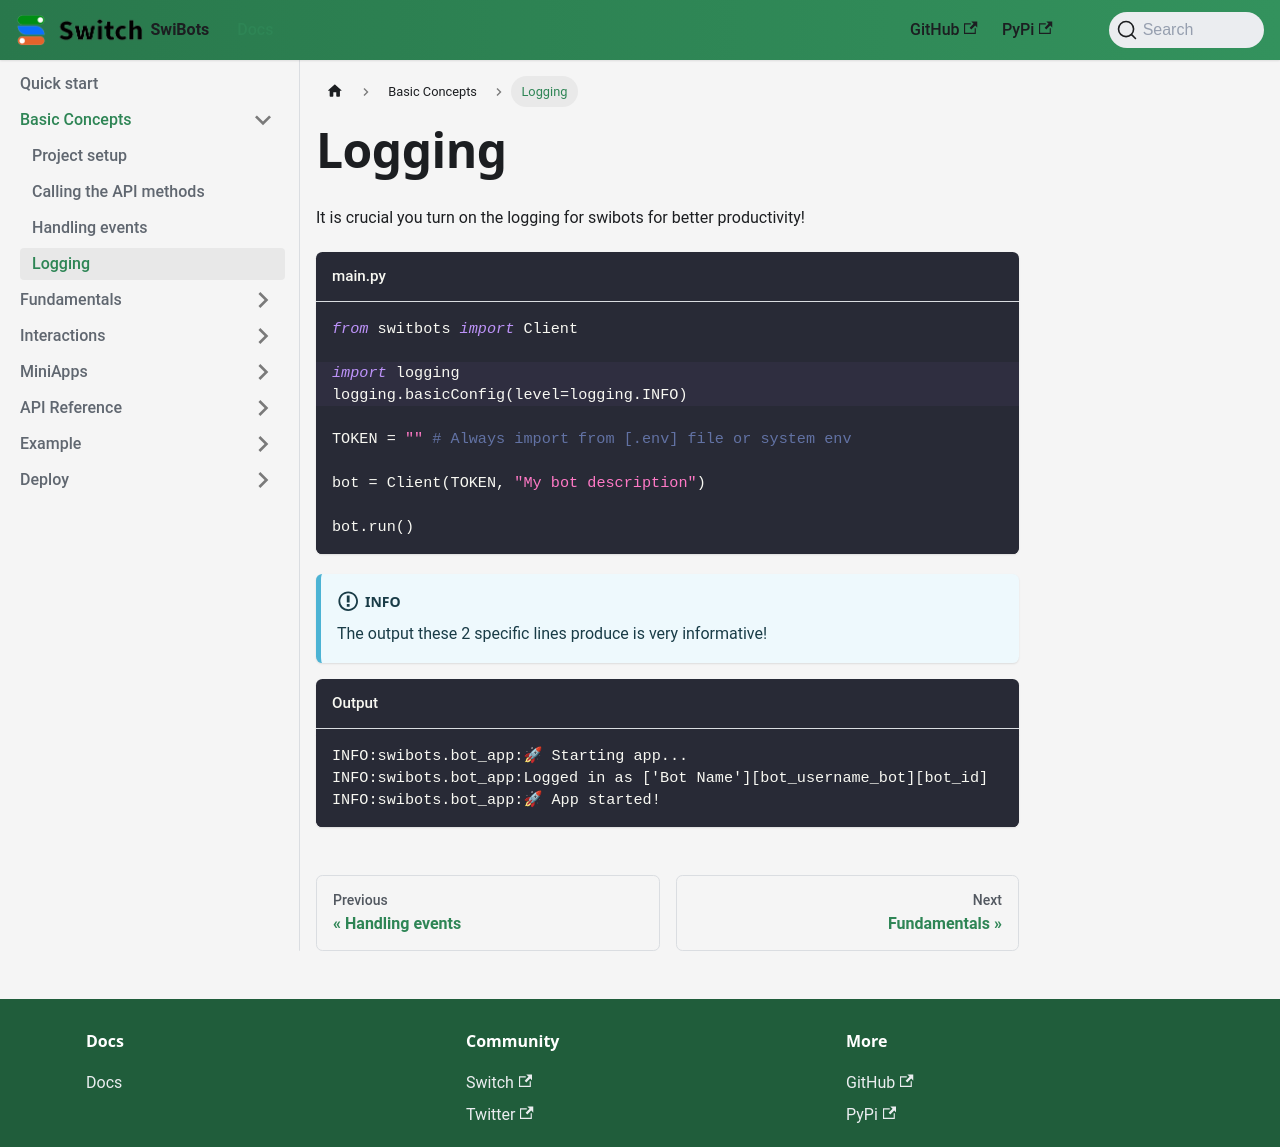

repository: switchcollab/Switch-Bots-Python-Library · page: docs/basic-concepts/logging/index.html · generator: docusaurus

---
sidebar_position: 4
---

# Logging

It is crucial you turn on the logging for swibots for better productivity!

```python {3,4} title="main.py"
from switbots import Client

import logging
logging.basicConfig(level=logging.INFO)

TOKEN = "" # Always import from [.env] file or system env

bot = Client(TOKEN, "My bot description")

bot.run()
```

:::info
The output these 2 specific lines produce is very informative!
:::

```bash title="Output"
INFO:swibots.bot_app:🚀 Starting app...
INFO:swibots.bot_app:Logged in as ['Bot Name'][bot_username_bot][bot_id]
INFO:swibots.bot_app:🚀 App started!
```
